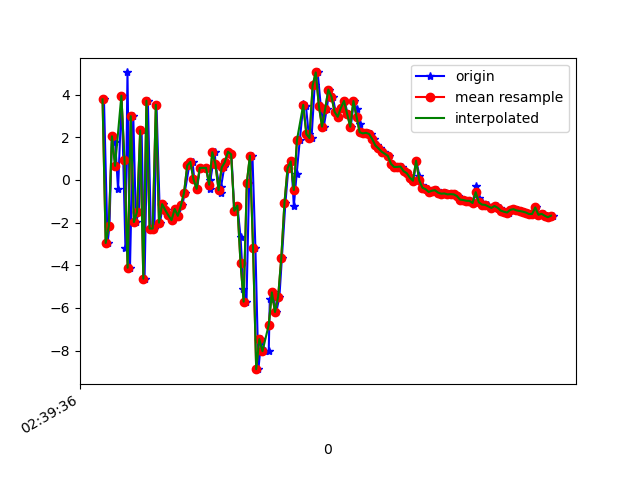

The table this chart was drawn from, first rows:
1617849576229, 545219800206896, 3.7739582, -0.68408024, 6.775999
1617849576252, 545219819437666, -2.957, -1.848, -7.264
1617849576264, 545219838668436, -2.161, -1.669, 5.362
1617849576280, 545219857899206, 2.043, -0.7344, -7.371
1617849576301, 545219877129976, 1.759, -1.442, 7.702
1617849576319, 545219896360746, -0.4398, -1.404, -8.642
1617849576342, 545219915591516, 3.946, -0.535, 7.255
1617849576366, 545219934822286, -3.194, -1.704, -6.274
1617849576379, 545219954053056, 5.037, 0.05127, 2.892
1617849576395, 545219973283826, -4.118, -1.606, 0.1767
1617849576416, 545219992514596, 2.986, -0.3597, -4.873
1617849576433, 545220011745366, -1.975, -1.058, 6.914
1617849576451, 545220030976136, -1.501, -0.9337, -8.503
1617849576469, 545220050206906, 2.316, -0.3919, 5.953
1617849576488, 545220069437676, -4.631, -1.755, -2.459
1617849576509, 545220088668446, 3.71, -0.3293, -2.926
1617849576528, 545220107899216, -2.283, -0.9819, 6.831
1617849576551, 545220127129986, -2.279, -0.2588, -7.923
1617849576564, 545220146360756, 3.517, 0.8597, 5.4
1617849576587, 545220165591526, -2.005, 0.8399, -3.131
1617849576604, 545220184822296, -1.137, 2.112, -0.2851
1617849576624, 545220204053066, -1.412, 3.588, -0.241
1617849576642, 545220223283836, -1.667, 5.98, -2.497
1617849576667, 545220242514606, -1.89, 6.284, -2.967
1617849576687, 545220261745376, -1.361, 2.038, -0.7946
1617849576703, 545220280976146, -1.684, -2.377, 2.128
1617849576729, 545220300206916, -1.199, -1.49, 2.39
1617849576744, 545220319437686, -0.5972, 0.7683, 1.875
1617849576773, 545220338668456, 0.6771, 0.9971, 1.064
1617849576794, 545220357899226, 0.8471, -2.673, 2.747
1617849576805, 545220377129996, 0.02534, -4.533, 3.642
1617849576823, 545220396360766, -0.4186, -2.067, 1.856
1617849576841, 545220415591536, 0.5627, -0.6683, 0.2753
1617849576882, 545220434938208, 0.564, -0.1888, -0.8168
1617849576905, 545220454168978, -0.4499, -0.4122, -2.086
1617849576908, 545220473399748, -0.001284, 1.402, -4.202
1617849576936, 545220492630518, 1.298, 2.303, -4.827
1617849576940, 545220511861288, 0.7447, 1.355, -4.533
1617849576973, 545220531092058, -0.6087, 1.631, -5.09
1617849576975, 545220550322828, -0.3555, 2.892, -5.51
1617849576996, 545220569553598, 0.5835, 3.437, -6.079
1617849577004, 545220588784368, 0.8331, 3.781, -6.793
1617849577021, 545220608015138, 1.317, 3.574, -6.536
1617849577042, 545220627245908, 1.199, 2.156, -6.474
1617849577060, 545220646476678, -1.446, 1.77, -8.674
1617849577080, 545220665707448, -1.205, 2.65, -9.625
1617849577100, 545220684938218, -2.66, 2.057, -8.78
1617849577119, 545220704168988, -5.127, 0.5142, -5.891
1617849577138, 545220723399758, -5.707, -0.7108, -2.246
1617849577155, 545220742630528, -0.144, -3.002, -2.294
1617849577176, 545220761861298, 1.136, -1.758, -3.679
1617849577195, 545220781092068, -3.202, -2.817, 1.757
1617849577214, 545220800322838, -8.872, -3.027, 7.074
1617849577233, 545220819553608, -7.466, 3.954, 12.08
1617849577256, 545220838784378, -8.03, 4.543, 14.36
1617849577280, 545220858015148, -8.014, -0.603, 16.76
1617849577287, 545220877245918, -5.587, -0.6261, 15.32
1617849577306, 545220896476688, -5.275, 3.989, 12.96
1617849577328, 545220915707458, -6.193, 4.617, 12.28
1617849577348, 545220934938228, -5.481, 0.8993, 11.62
1617849577364, 545220954168998, -3.662, -1.543, 10.29
... 90 more rows
